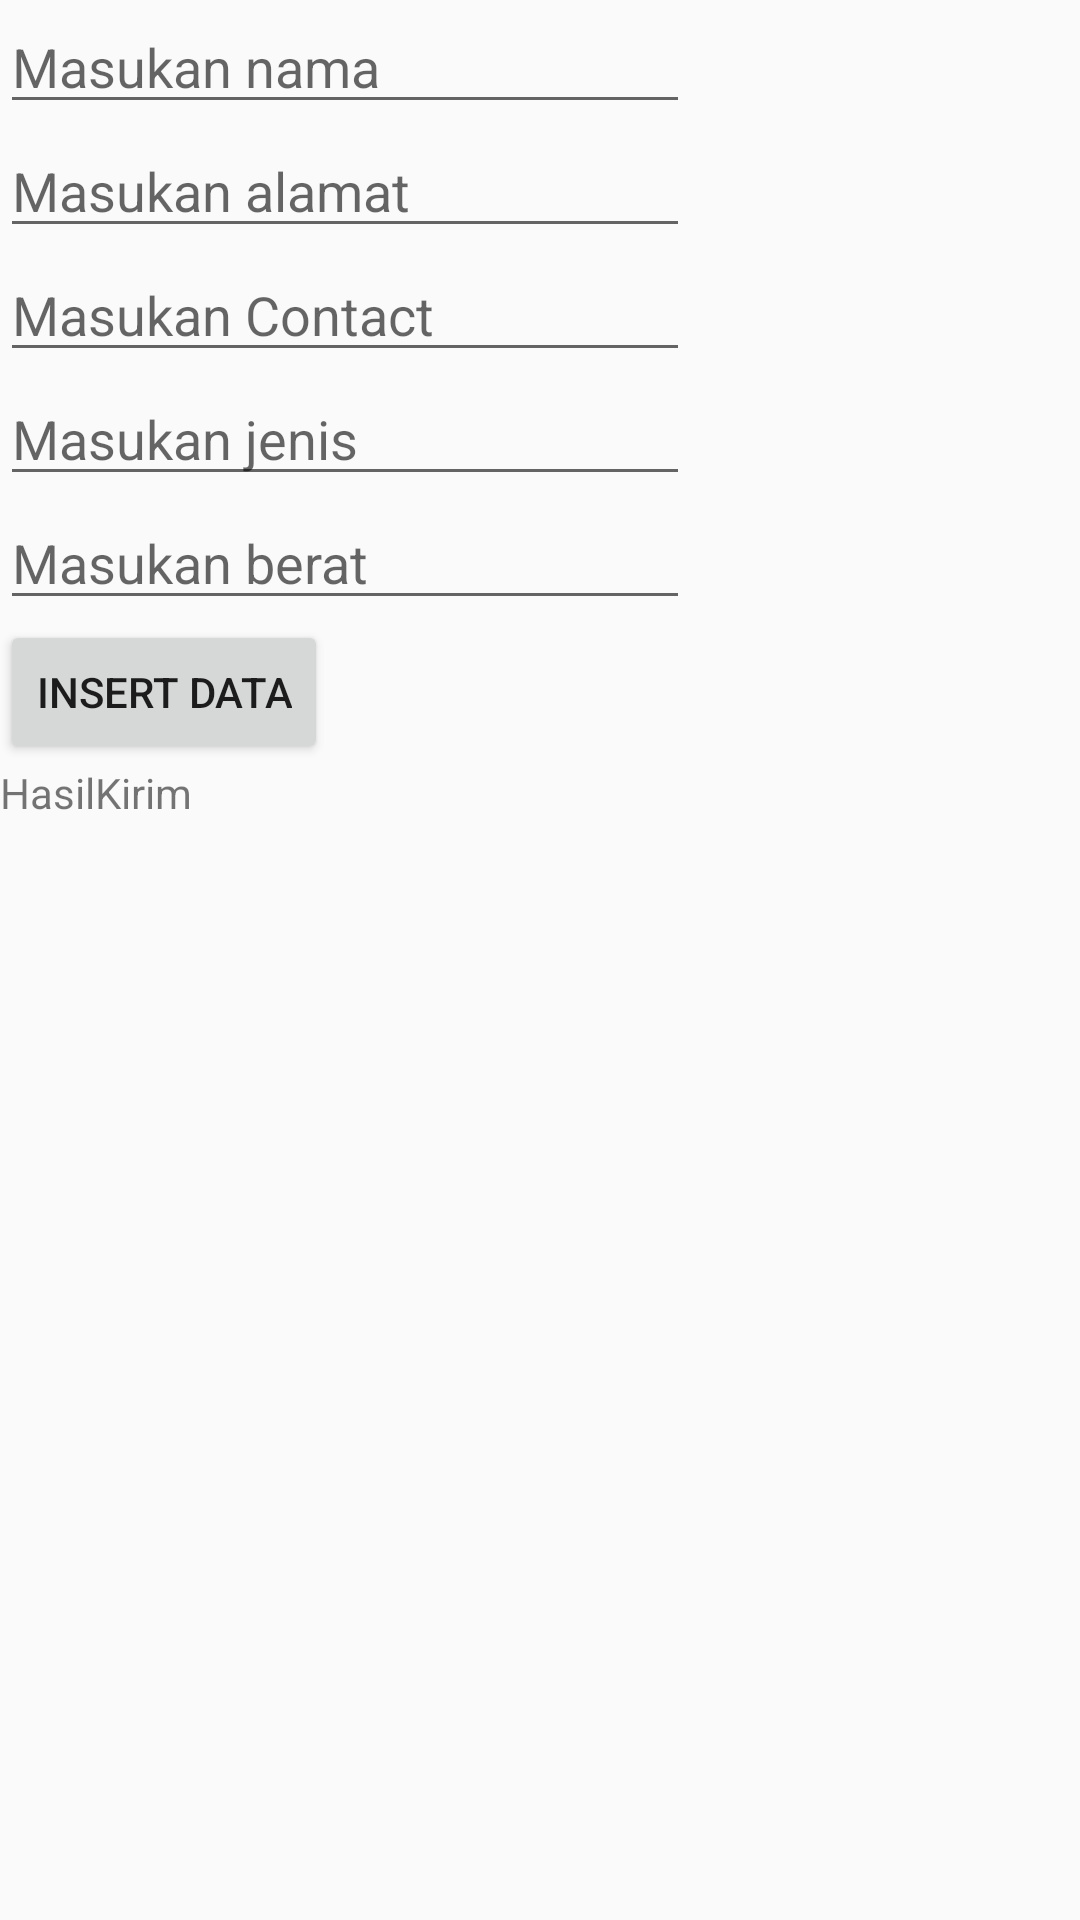

Produce the Android XML layout that renders to this screen, including the resource entries it uses.
<!-- AndroidManifest.xml: application theme AppTheme -->
<!-- res/layout/activity_buat_data.xml -->
<?xml version="1.0" encoding="utf-8"?>
<LinearLayout xmlns:android="http://schemas.android.com/apk/res/android"
    xmlns:app="http://schemas.android.com/apk/res-auto"
    xmlns:tools="http://schemas.android.com/tools"
    android:layout_width="match_parent"
    android:layout_height="match_parent"
    tools:context=".BuatData"
    android:orientation="vertical">

    <EditText
        android:id="@+id/et_namapost"
        android:layout_width="230dp"
        android:layout_height="wrap_content"
        android:hint="Masukan nama" />

    <EditText
        android:id="@+id/et_alamatpost"
        android:layout_width="230dp"
        android:layout_height="wrap_content"
        android:hint="Masukan alamat" />

    <EditText
        android:id="@+id/et_contactpost"
        android:layout_width="230dp"
        android:layout_height="wrap_content"
        android:hint="Masukan Contact" />

    <EditText
        android:id="@+id/et_jenispost"
        android:layout_width="230dp"
        android:layout_height="wrap_content"
        android:hint="Masukan jenis" />

    <EditText
        android:id="@+id/et_beratpost"
        android:layout_width="230dp"
        android:layout_height="wrap_content"
        android:hint="Masukan berat" />

    <Button
        android:id="@+id/btn_kirimdata"
        android:layout_width="wrap_content"
        android:layout_height="wrap_content"
        android:text="Insert Data"
        />

    <TextView
        android:id="@+id/tv_hasilkirim"
        android:layout_width="wrap_content"
        android:layout_height="wrap_content"
        android:text="HasilKirim"
        />
</LinearLayout>
<!-- resources referenced by this layout -->
<resources>
  <style name="AppTheme" parent="Theme.AppCompat.Light.DarkActionBar">
          
          <item name="colorPrimary">@color/colorPrimary</item>
          <item name="colorPrimaryDark">@color/colorPrimaryDark</item>
          <item name="colorAccent">@color/colorAccent</item>
      </style>
  <!-- not gathered from this repository: default colours our renderer supplied (Android Studio template values) -->
  <color name="colorPrimary">#FF6200EE</color>
  <color name="colorPrimaryDark">#FF3700B3</color>
  <color name="colorAccent">#FF03DAC5</color>
</resources>
